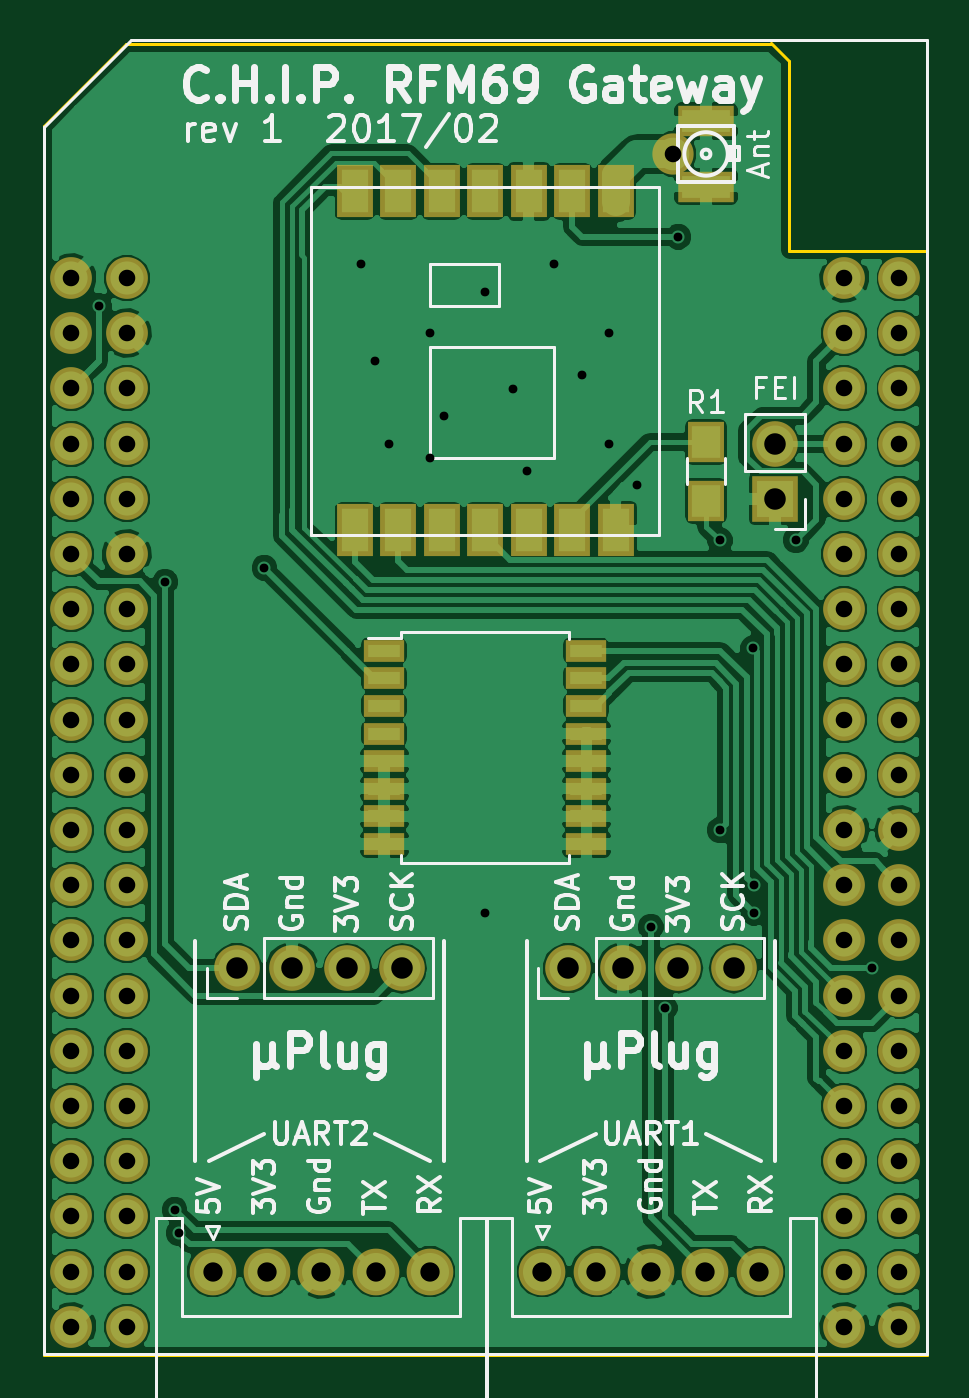
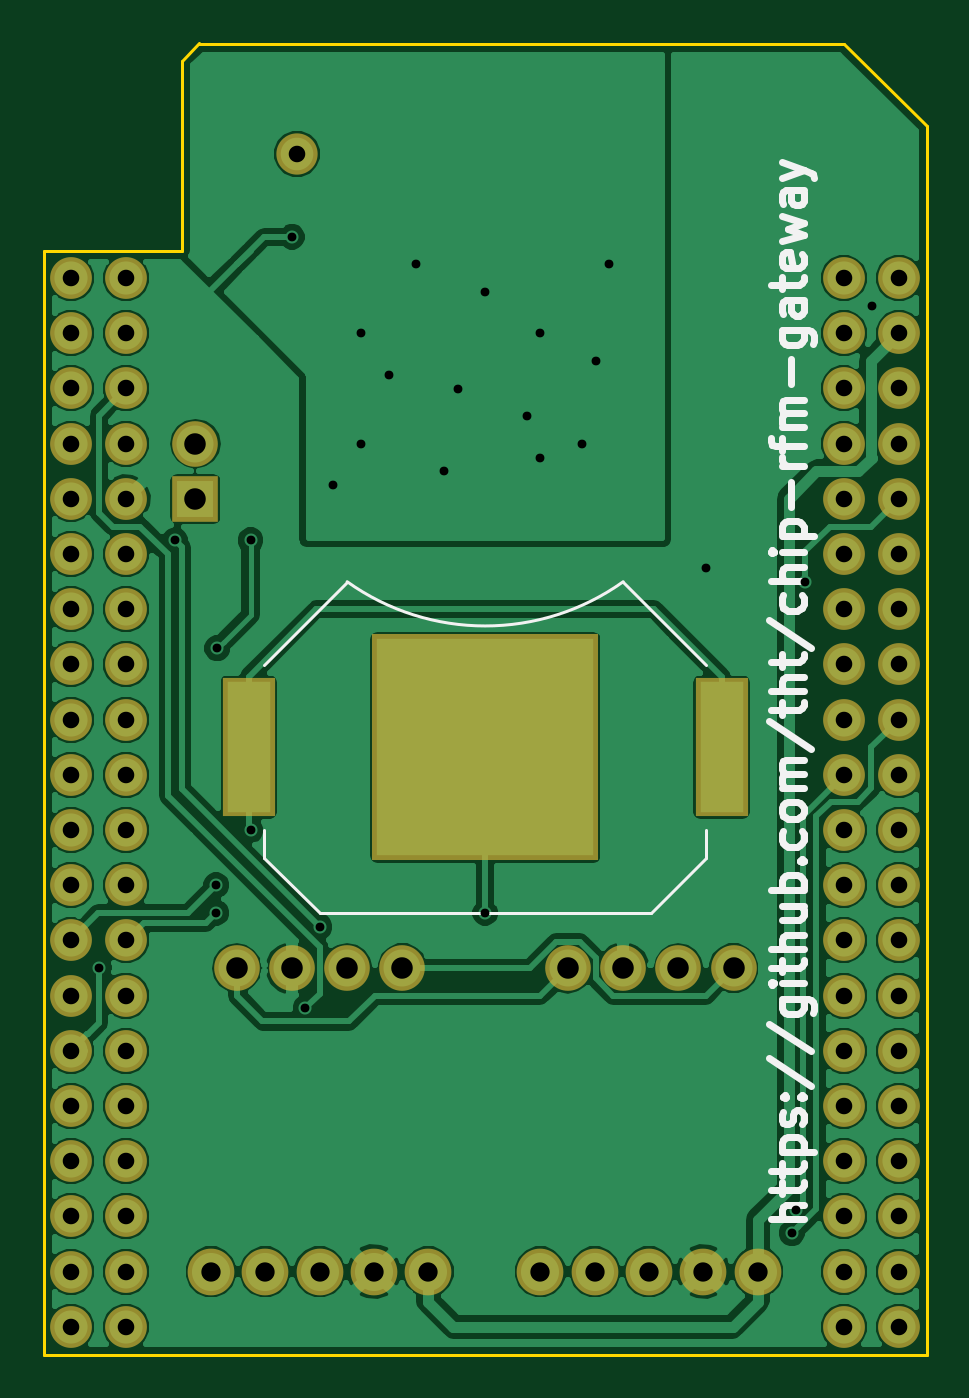
Circuit board: 8 layer files. Board 40.6 x 60.3 mm.
- bottom_copper: CHIP Gateway-B.Cu.gbl (90812 bytes)
- bottom_mask: CHIP Gateway-B.Mask.gbs (3154 bytes)
- bottom_silk: CHIP Gateway-B.SilkS.gbo (10090 bytes)
- outline: CHIP Gateway-Edge.Cuts.gm1 (715 bytes)
- top_copper: CHIP Gateway-F.Cu.gtl (136948 bytes)
- top_mask: CHIP Gateway-F.Mask.gts (3993 bytes)
- top_silk: CHIP Gateway-F.SilkS.gto (32197 bytes)
- drill: CHIP Gateway.drl (1911 bytes)

=== bottom_copper: CHIP Gateway-B.Cu.gbl (90812 bytes, source omitted) ===
=== bottom_mask: CHIP Gateway-B.Mask.gbs ===
G04 #@! TF.FileFunction,Soldermask,Bot*
%FSLAX46Y46*%
G04 Gerber Fmt 4.6, Leading zero omitted, Abs format (unit mm)*
G04 Created by KiCad (PCBNEW 4.0.5) date Sunday, 19 February 2017 'PMt' 19:45:40*
%MOMM*%
%LPD*%
G01*
G04 APERTURE LIST*
%ADD10C,0.100000*%
%ADD11R,2.100000X2.100000*%
%ADD12O,2.100000X2.100000*%
%ADD13C,2.100000*%
%ADD14R,2.400000X6.400000*%
%ADD15R,10.400000X10.400000*%
%ADD16C,1.900000*%
%ADD17C,2.150000*%
%ADD18C,1.924000*%
G04 APERTURE END LIST*
D10*
D11*
X161825000Y-65640000D03*
D12*
X161825000Y-63100000D03*
D13*
X152300000Y-87230000D03*
D12*
X154840000Y-87230000D03*
X157380000Y-87230000D03*
X159920000Y-87230000D03*
D13*
X137060000Y-87230000D03*
D12*
X139600000Y-87230000D03*
X142140000Y-87230000D03*
X144680000Y-87230000D03*
D14*
X137615000Y-77070000D03*
X159365000Y-77070000D03*
D15*
X148490000Y-77070000D03*
D16*
X157150000Y-49765000D03*
D17*
X151110000Y-101200000D03*
X153610000Y-101200000D03*
X156110000Y-101200000D03*
X158610000Y-101200000D03*
X161110000Y-101200000D03*
X135950000Y-101200000D03*
X138450000Y-101200000D03*
X140950000Y-101200000D03*
X143450000Y-101200000D03*
X145950000Y-101200000D03*
D18*
X129451100Y-55473600D03*
X131991100Y-55473600D03*
X129451100Y-58013600D03*
X131991100Y-58013600D03*
X129451100Y-60553600D03*
X131991100Y-60553600D03*
X129451100Y-63093600D03*
X131991100Y-63093600D03*
X129451100Y-65633600D03*
X131991100Y-65633600D03*
X129451100Y-68173600D03*
X131991100Y-68173600D03*
X129451100Y-70713600D03*
X131991100Y-70713600D03*
X129451100Y-73253600D03*
X131991100Y-73253600D03*
X129451100Y-75793600D03*
X131991100Y-75793600D03*
X129451100Y-78333600D03*
X131991100Y-78333600D03*
X129451100Y-80873600D03*
X131991100Y-80873600D03*
X129451100Y-83413600D03*
X131991100Y-83413600D03*
X129451100Y-85953600D03*
X131991100Y-85953600D03*
X129451100Y-88493600D03*
X131991100Y-88493600D03*
X129451100Y-91033600D03*
X131991100Y-91033600D03*
X129451100Y-93573600D03*
X131991100Y-93573600D03*
X129451100Y-96113600D03*
X131991100Y-96113600D03*
X129451100Y-98653600D03*
X131991100Y-98653600D03*
X129451100Y-101193600D03*
X131991100Y-101193600D03*
X129451100Y-103733600D03*
X131991100Y-103733600D03*
X165011100Y-55473600D03*
X167551100Y-55473600D03*
X165011100Y-58013600D03*
X167551100Y-58013600D03*
X165011100Y-60553600D03*
X167551100Y-60553600D03*
X165011100Y-63093600D03*
X167551100Y-63093600D03*
X165011100Y-65633600D03*
X167551100Y-65633600D03*
X165011100Y-68173600D03*
X167551100Y-68173600D03*
X165011100Y-70713600D03*
X167551100Y-70713600D03*
X165011100Y-73253600D03*
X167551100Y-73253600D03*
X165011100Y-75793600D03*
X167551100Y-75793600D03*
X165011100Y-78333600D03*
X167551100Y-78333600D03*
X165011100Y-80873600D03*
X167551100Y-80873600D03*
X165011100Y-83413600D03*
X167551100Y-83413600D03*
X165011100Y-85953600D03*
X167551100Y-85953600D03*
X165011100Y-88493600D03*
X167551100Y-88493600D03*
X165011100Y-91033600D03*
X167551100Y-91033600D03*
X165011100Y-93573600D03*
X167551100Y-93573600D03*
X165011100Y-96113600D03*
X167551100Y-96113600D03*
X165011100Y-98653600D03*
X167551100Y-98653600D03*
X165011100Y-101193600D03*
X167551100Y-101193600D03*
X165011100Y-103733600D03*
X167551100Y-103733600D03*
M02*

=== bottom_silk: CHIP Gateway-B.SilkS.gbo (10090 bytes, source omitted) ===
=== outline: CHIP Gateway-Edge.Cuts.gm1 ===
G04 #@! TF.FileFunction,Profile,NP*
%FSLAX46Y46*%
G04 Gerber Fmt 4.6, Leading zero omitted, Abs format (unit mm)*
G04 Created by KiCad (PCBNEW 4.0.5) date Sunday, 19 February 2017 'PMt' 19:45:40*
%MOMM*%
%LPD*%
G01*
G04 APERTURE LIST*
%ADD10C,0.100000*%
%ADD11C,0.150000*%
G04 APERTURE END LIST*
D10*
D11*
X162460000Y-45480000D02*
X161640000Y-44680000D01*
X128170000Y-105010000D02*
X128170000Y-48495000D01*
X168810000Y-54210000D02*
X168810000Y-105010000D01*
X131980000Y-44685000D02*
X128170000Y-48495000D01*
X161640000Y-44685000D02*
X131980000Y-44685000D01*
X162460000Y-54210000D02*
X162460000Y-45480000D01*
X168810000Y-54210000D02*
X162460000Y-54210000D01*
X128170000Y-105010000D02*
X168810000Y-105010000D01*
M02*

=== top_copper: CHIP Gateway-F.Cu.gtl (136948 bytes, source omitted) ===
=== top_mask: CHIP Gateway-F.Mask.gts ===
G04 #@! TF.FileFunction,Soldermask,Top*
%FSLAX46Y46*%
G04 Gerber Fmt 4.6, Leading zero omitted, Abs format (unit mm)*
G04 Created by KiCad (PCBNEW 4.0.5) date Sunday, 19 February 2017 'PMt' 19:45:40*
%MOMM*%
%LPD*%
G01*
G04 APERTURE LIST*
%ADD10C,0.100000*%
%ADD11R,1.700000X1.900000*%
%ADD12R,1.900000X1.000000*%
%ADD13R,2.100000X2.100000*%
%ADD14O,2.100000X2.100000*%
%ADD15C,2.100000*%
%ADD16R,1.650000X2.400000*%
%ADD17C,1.900000*%
%ADD18R,2.600000X1.400000*%
%ADD19C,2.150000*%
%ADD20C,1.924000*%
G04 APERTURE END LIST*
D10*
D11*
X158650000Y-63020000D03*
X158650000Y-65720000D03*
D12*
X143840000Y-72625000D03*
X143840000Y-73895000D03*
X143840000Y-75165000D03*
X143840000Y-76435000D03*
X143840000Y-77705000D03*
X143840000Y-78975000D03*
X143840000Y-80245000D03*
X143840000Y-81515000D03*
X153140000Y-81515000D03*
X153140000Y-80245000D03*
X153140000Y-78975000D03*
X153140000Y-77705000D03*
X153140000Y-76435000D03*
X153140000Y-75165000D03*
X153140000Y-73895000D03*
X153140000Y-72625000D03*
D13*
X161825000Y-65640000D03*
D14*
X161825000Y-63100000D03*
D15*
X152300000Y-87230000D03*
D14*
X154840000Y-87230000D03*
X157380000Y-87230000D03*
X159920000Y-87230000D03*
D15*
X137060000Y-87230000D03*
D14*
X139600000Y-87230000D03*
X142140000Y-87230000D03*
X144680000Y-87230000D03*
D16*
X154490000Y-51490000D03*
X152490000Y-51490000D03*
X150490000Y-51490000D03*
X148490000Y-51490000D03*
X146490000Y-51490000D03*
X144490000Y-51490000D03*
X142490000Y-51490000D03*
X146490000Y-67090000D03*
X142490000Y-67090000D03*
X150490000Y-67090000D03*
X152490000Y-67090000D03*
X148490000Y-67090000D03*
X154490000Y-67090000D03*
X144490000Y-67090000D03*
D17*
X157150000Y-49765000D03*
D18*
X158650000Y-48265000D03*
X158650000Y-51265000D03*
D19*
X151110000Y-101200000D03*
X153610000Y-101200000D03*
X156110000Y-101200000D03*
X158610000Y-101200000D03*
X161110000Y-101200000D03*
X135950000Y-101200000D03*
X138450000Y-101200000D03*
X140950000Y-101200000D03*
X143450000Y-101200000D03*
X145950000Y-101200000D03*
D20*
X129451100Y-55473600D03*
X131991100Y-55473600D03*
X129451100Y-58013600D03*
X131991100Y-58013600D03*
X129451100Y-60553600D03*
X131991100Y-60553600D03*
X129451100Y-63093600D03*
X131991100Y-63093600D03*
X129451100Y-65633600D03*
X131991100Y-65633600D03*
X129451100Y-68173600D03*
X131991100Y-68173600D03*
X129451100Y-70713600D03*
X131991100Y-70713600D03*
X129451100Y-73253600D03*
X131991100Y-73253600D03*
X129451100Y-75793600D03*
X131991100Y-75793600D03*
X129451100Y-78333600D03*
X131991100Y-78333600D03*
X129451100Y-80873600D03*
X131991100Y-80873600D03*
X129451100Y-83413600D03*
X131991100Y-83413600D03*
X129451100Y-85953600D03*
X131991100Y-85953600D03*
X129451100Y-88493600D03*
X131991100Y-88493600D03*
X129451100Y-91033600D03*
X131991100Y-91033600D03*
X129451100Y-93573600D03*
X131991100Y-93573600D03*
X129451100Y-96113600D03*
X131991100Y-96113600D03*
X129451100Y-98653600D03*
X131991100Y-98653600D03*
X129451100Y-101193600D03*
X131991100Y-101193600D03*
X129451100Y-103733600D03*
X131991100Y-103733600D03*
X165011100Y-55473600D03*
X167551100Y-55473600D03*
X165011100Y-58013600D03*
X167551100Y-58013600D03*
X165011100Y-60553600D03*
X167551100Y-60553600D03*
X165011100Y-63093600D03*
X167551100Y-63093600D03*
X165011100Y-65633600D03*
X167551100Y-65633600D03*
X165011100Y-68173600D03*
X167551100Y-68173600D03*
X165011100Y-70713600D03*
X167551100Y-70713600D03*
X165011100Y-73253600D03*
X167551100Y-73253600D03*
X165011100Y-75793600D03*
X167551100Y-75793600D03*
X165011100Y-78333600D03*
X167551100Y-78333600D03*
X165011100Y-80873600D03*
X167551100Y-80873600D03*
X165011100Y-83413600D03*
X167551100Y-83413600D03*
X165011100Y-85953600D03*
X167551100Y-85953600D03*
X165011100Y-88493600D03*
X167551100Y-88493600D03*
X165011100Y-91033600D03*
X167551100Y-91033600D03*
X165011100Y-93573600D03*
X167551100Y-93573600D03*
X165011100Y-96113600D03*
X167551100Y-96113600D03*
X165011100Y-98653600D03*
X167551100Y-98653600D03*
X165011100Y-101193600D03*
X167551100Y-101193600D03*
X165011100Y-103733600D03*
X167551100Y-103733600D03*
M02*

=== top_silk: CHIP Gateway-F.SilkS.gto (32197 bytes, source omitted) ===
=== drill: CHIP Gateway.drl ===
M48
INCH,TZ
T1C0.016
T2C0.030
T3C0.035
T4C0.039
%
G90
G05
T1
X51461Y-22343
X52663Y-27343
X52833Y-38720
X52907Y-39146
X54461Y-27093
X56211Y-21593
X56461Y-23343
X56711Y-24843
X57461Y-22843
X57461Y-25093
X57711Y-24343
X58461Y-22093
X58461Y-33343
X58961Y-23843
X59211Y-25343
X59711Y-21593
X60211Y-23593
X60711Y-22843
X60711Y-24843
X61211Y-25593
X61461Y-33593
X61716Y-35059
X61961Y-21093
X62711Y-26593
X62711Y-31843
X63313Y-28550
X63336Y-32843
X63336Y-33343
X64086Y-26593
X65461Y-34343
T2
X50965Y-21840
X50965Y-22840
X50965Y-23840
X50965Y-24840
X50965Y-25840
X50965Y-26840
X50965Y-27840
X50965Y-28840
X50965Y-29840
X50965Y-30840
X50965Y-31840
X50965Y-32840
X50965Y-33840
X50965Y-34840
X50965Y-35840
X50965Y-36840
X50965Y-37840
X50965Y-38840
X50965Y-39840
X50965Y-40840
X51965Y-21840
X51965Y-22840
X51965Y-23840
X51965Y-24840
X51965Y-25840
X51965Y-26840
X51965Y-27840
X51965Y-28840
X51965Y-29840
X51965Y-30840
X51965Y-31840
X51965Y-32840
X51965Y-33840
X51965Y-34840
X51965Y-35840
X51965Y-36840
X51965Y-37840
X51965Y-38840
X51965Y-39840
X51965Y-40840
X61870Y-19593
X64965Y-21840
X64965Y-22840
X64965Y-23840
X64965Y-24840
X64965Y-25840
X64965Y-26840
X64965Y-27840
X64965Y-28840
X64965Y-29840
X64965Y-30840
X64965Y-31840
X64965Y-32840
X64965Y-33840
X64965Y-34840
X64965Y-35840
X64965Y-36840
X64965Y-37840
X64965Y-38840
X64965Y-39840
X64965Y-40840
X65965Y-21840
X65965Y-22840
X65965Y-23840
X65965Y-24840
X65965Y-25840
X65965Y-26840
X65965Y-27840
X65965Y-28840
X65965Y-29840
X65965Y-30840
X65965Y-31840
X65965Y-32840
X65965Y-33840
X65965Y-34840
X65965Y-35840
X65965Y-36840
X65965Y-37840
X65965Y-38840
X65965Y-39840
X65965Y-40840
T3
X53524Y-39843
X54508Y-39843
X55492Y-39843
X56476Y-39843
X57461Y-39843
X59492Y-39843
X60476Y-39843
X61461Y-39843
X62445Y-39843
X63429Y-39843
T4
X53961Y-34343
X54961Y-34343
X55961Y-34343
X56961Y-34343
X59961Y-34343
X60961Y-34343
X61961Y-34343
X62961Y-34343
X63711Y-24843
X63711Y-25843
T0
M30
